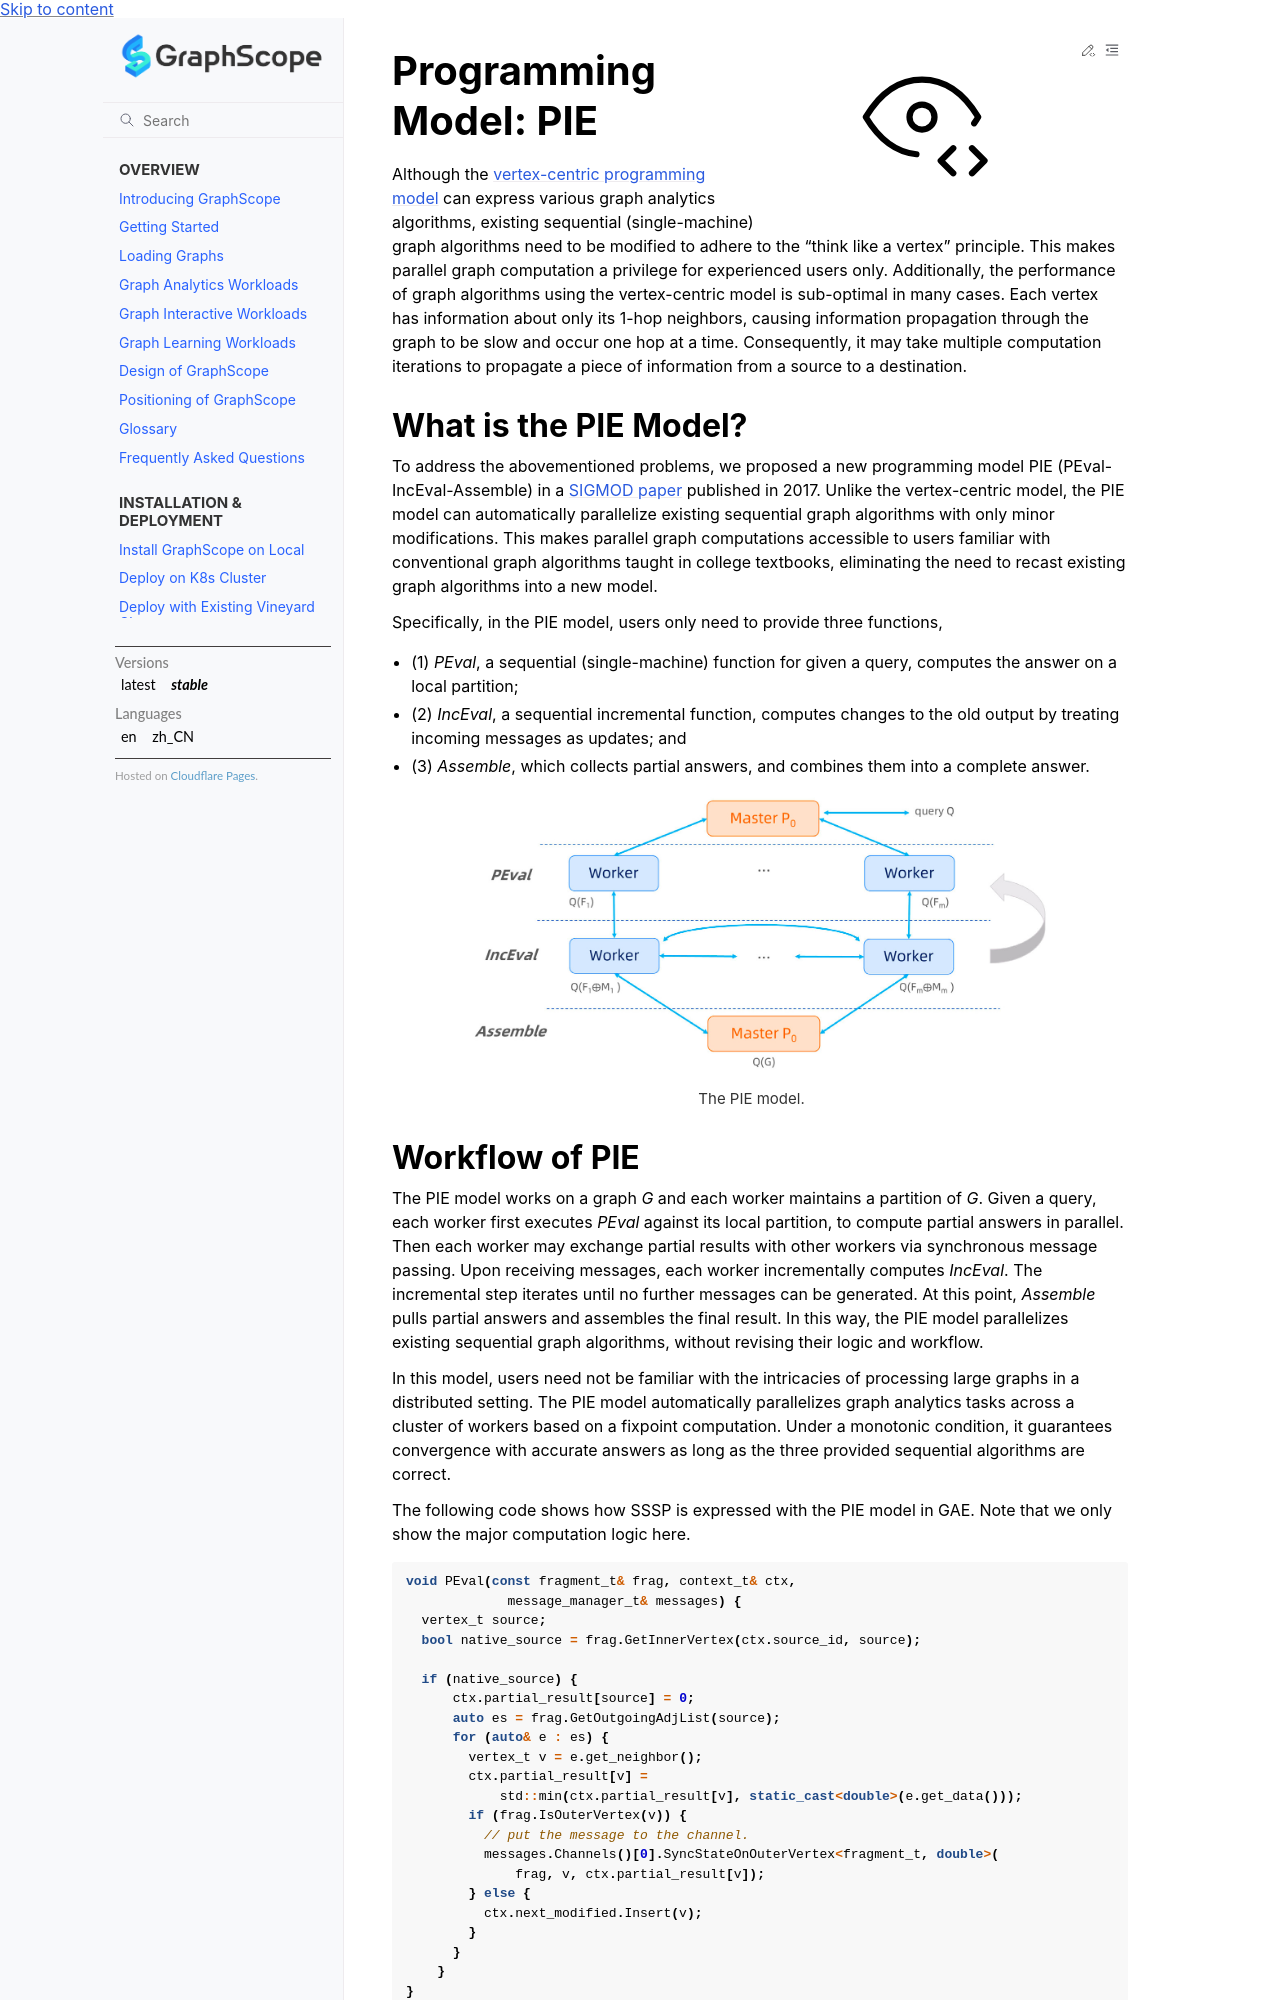

repository: alibaba/GraphScope · page: docs/analytical_engine/programming_model_pie.html · generator: sphinx

# Programming Model: PIE

Although the [vertex-centric programming model](https://graphscope.io/docs/latest/analytical_engine/vertex_centric_models.html) can express various graph analytics algorithms, existing sequential (single-machine) graph algorithms need to be modified to adhere to the “think like a vertex” principle. This makes parallel graph computation a privilege for experienced users only. Additionally, the performance of graph algorithms using the vertex-centric model is sub-optimal in many cases. Each vertex has information about only its 1-hop neighbors, causing information propagation through the graph to be slow and occur one hop at a time. Consequently, it may take multiple computation iterations to propagate a piece of information from a source to a destination.

## What is the PIE Model?

To address the abovementioned problems, we proposed a new programming model PIE (PEval-IncEval-Assemble) in a [SIGMOD paper](https://dl.acm.org/doi/10.1145/3035918.3035942) published in 2017. Unlike the vertex-centric model, the PIE model can automatically parallelize existing sequential graph algorithms with only minor modifications. This makes parallel graph computations accessible to users familiar with conventional graph algorithms taught in college textbooks, eliminating the need to recast existing graph algorithms into a new model.

Specifically, in the PIE model, users only need to provide three functions,

- (1) *PEval*, a sequential (single-machine) function for given a query, computes the answer on a local partition;
- (2) *IncEval*, a sequential incremental function, computes changes to the old output by treating incoming messages as updates; and
- (3) *Assemble*, which collects partial answers, and combines them into a complete answer.

:::{figure-md}

<img src="../images/pie.png"
     alt="The PIE model"
     width="80%">

The PIE model. 
:::
